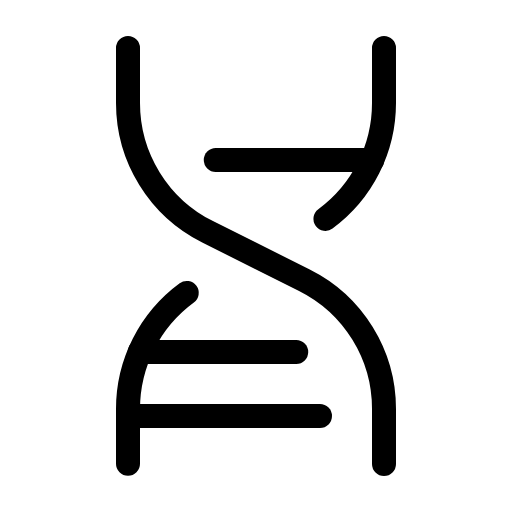
t = 0.00 s
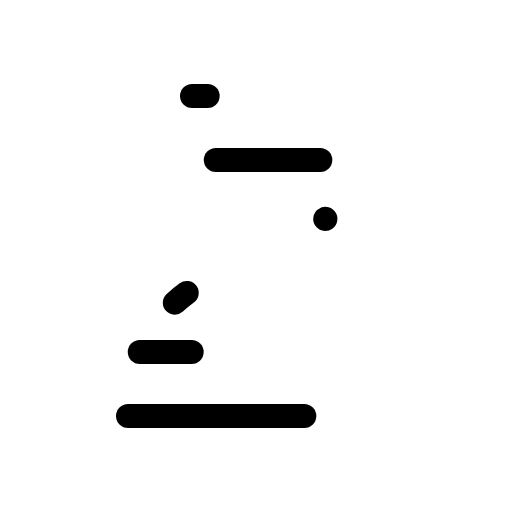
t = 1.80 s
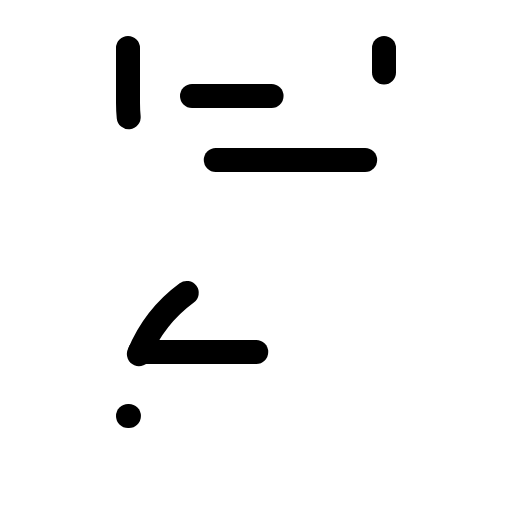
t = 2.18 s
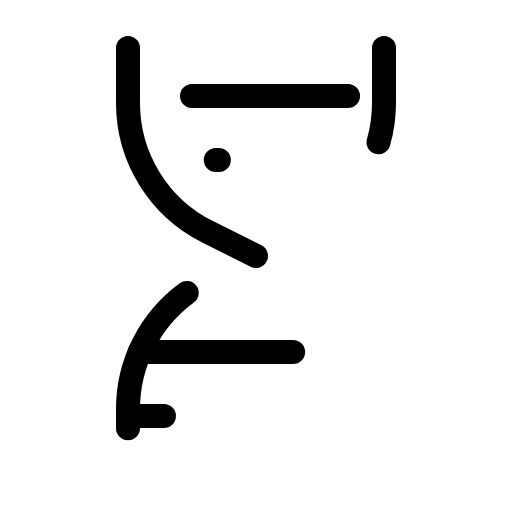
t = 2.55 s
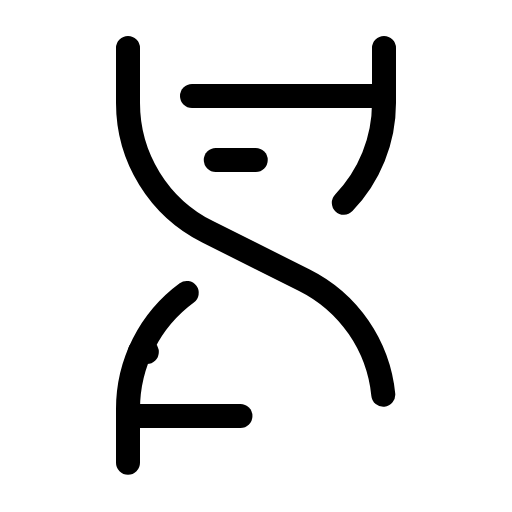
t = 2.93 s

The animated SVG that drew these frames (rendered in a browser with its animation timeline set to each time). Animation: 1 CSS @keyframes rule; one cycle of 3.30 s, repeats indefinitely.

<svg xmlns="http://www.w3.org/2000/svg" viewBox="0 0 256 256">
  <style>
    .draw-line {
      stroke-dasharray: 1;
      stroke-dashoffset: 0;
    }
    svg:hover .draw-line {
      animation: phosphor-draw-in 1.5s ease-in-out infinite;
    }
    @keyframes phosphor-draw-in {
      0%   { stroke-dashoffset: 1; }
      100% { stroke-dashoffset: 0; }
    }
  </style><rect width="256" height="256" fill="none"/><line x1="96" y1="48" x2="192" y2="48" fill="none" stroke="currentColor" stroke-linecap="round" stroke-linejoin="round" stroke-width="12" class="draw-line" pathLength="1" style="animation-delay: 0s"/><path d="M64,24V51.5a72,72,0,0,0,39.8,64.4l48.4,24.2A72,72,0,0,1,192,204.5V232" fill="none" stroke="currentColor" stroke-linecap="round" stroke-linejoin="round" stroke-width="12" class="draw-line" pathLength="1" style="animation-delay: 0.3s"/><line x1="64" y1="208" x2="160" y2="208" fill="none" stroke="currentColor" stroke-linecap="round" stroke-linejoin="round" stroke-width="12" class="draw-line" pathLength="1" style="animation-delay: 0.6s"/><line x1="107.89" y1="80" x2="186.12" y2="80" fill="none" stroke="currentColor" stroke-linecap="round" stroke-linejoin="round" stroke-width="12" class="draw-line" pathLength="1" style="animation-delay: 0.9s"/><line x1="69.88" y1="176" x2="148.11" y2="176" fill="none" stroke="currentColor" stroke-linecap="round" stroke-linejoin="round" stroke-width="12" class="draw-line" pathLength="1" style="animation-delay: 1.2s"/><path d="M93.38,146.47A72,72,0,0,0,64,204.5V232" fill="none" stroke="currentColor" stroke-linecap="round" stroke-linejoin="round" stroke-width="12" class="draw-line" pathLength="1" style="animation-delay: 1.5s"/><path d="M192,24V51.5a72,72,0,0,1-29.38,58" fill="none" stroke="currentColor" stroke-linecap="round" stroke-linejoin="round" stroke-width="12" class="draw-line" pathLength="1" style="animation-delay: 1.8s"/></svg>
